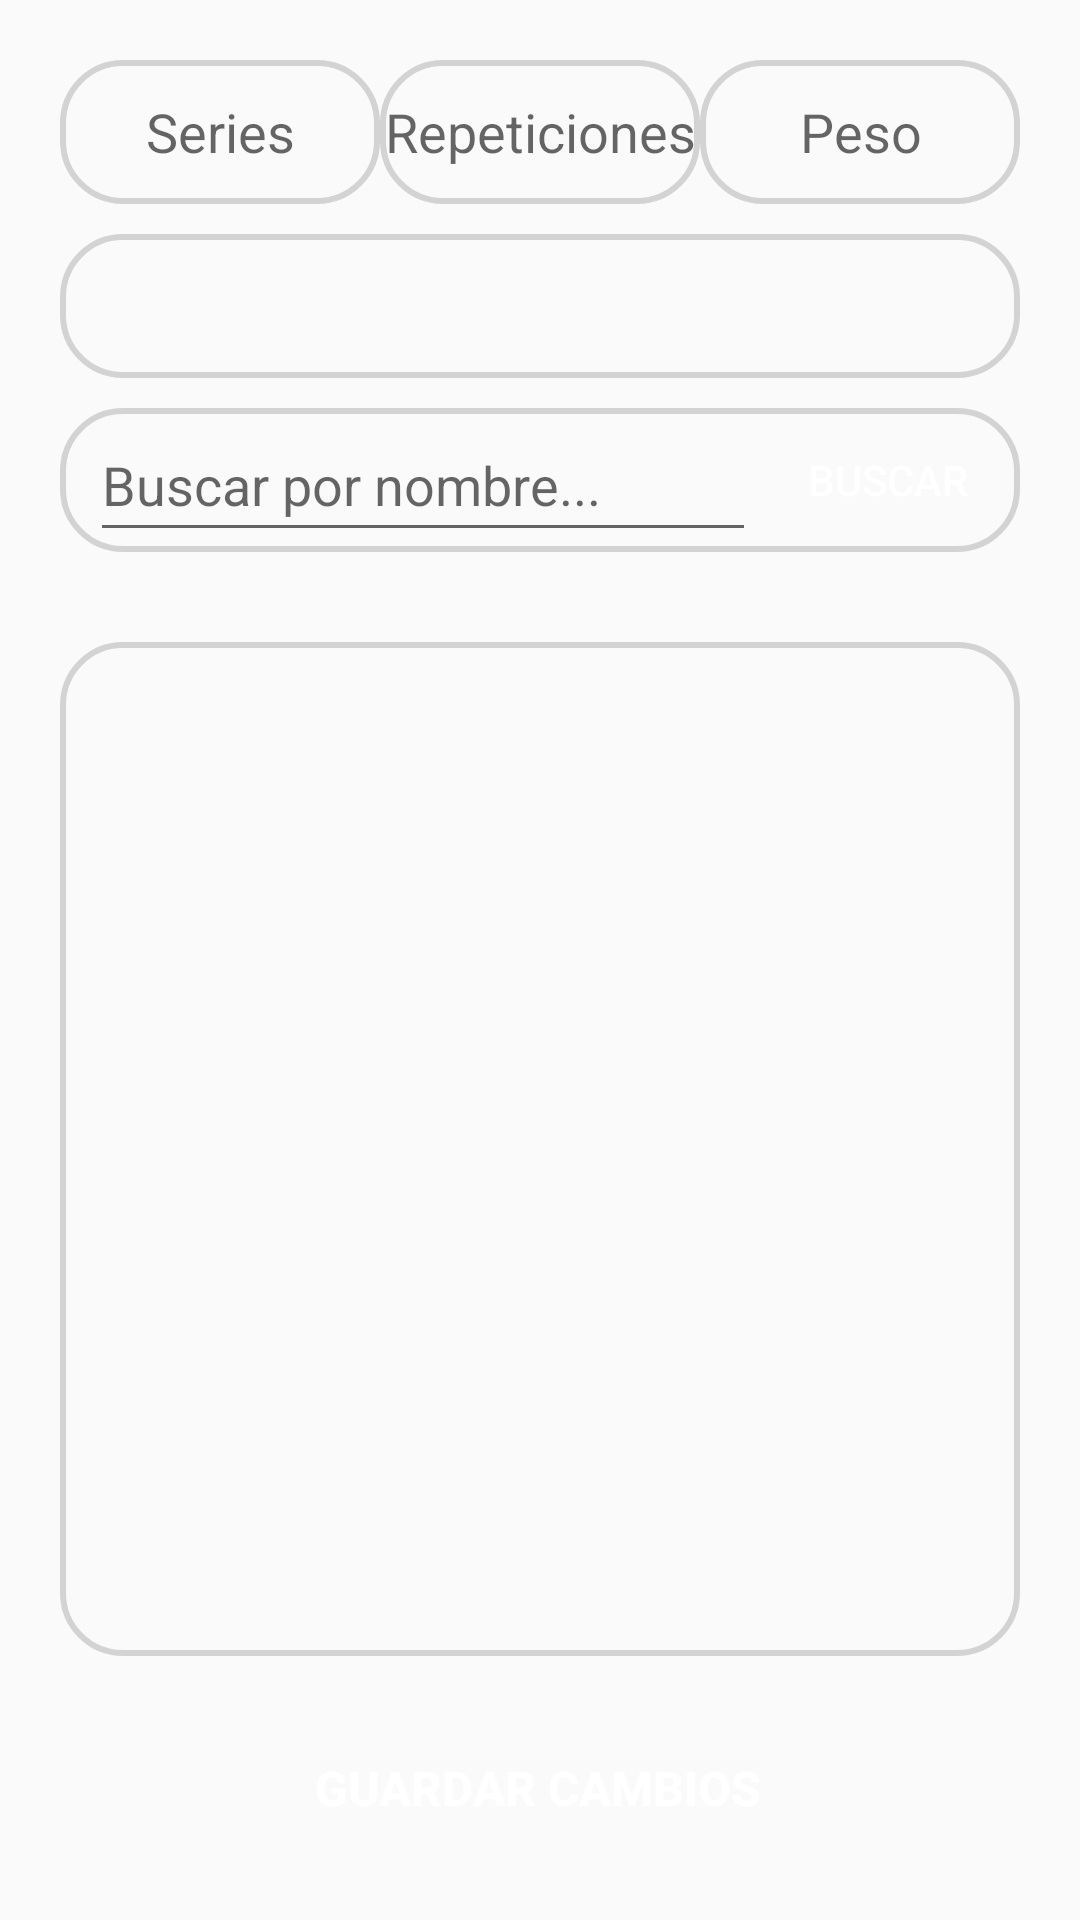

Reconstruct the res/layout file that produces this screen, plus the resources it refers to.
<!-- AndroidManifest.xml: application theme Theme.WorkoutPlus -->
<!-- res/layout/activity_exercise.xml -->
<?xml version="1.0" encoding="utf-8"?>
<androidx.constraintlayout.widget.ConstraintLayout xmlns:android="http://schemas.android.com/apk/res/android"
    xmlns:app="http://schemas.android.com/apk/res-auto"
    xmlns:tools="http://schemas.android.com/tools"
    android:layout_width="match_parent"
    android:layout_height="match_parent"
    tools:context=".ui.ExerciseActivity">

    <androidx.constraintlayout.widget.ConstraintLayout
        android:id="@+id/constraintLayout4"
        android:layout_width="match_parent"
        android:layout_height="wrap_content"
        android:layout_margin="20dp"
        app:layout_constraintEnd_toEndOf="parent"
        app:layout_constraintStart_toStartOf="parent"
        app:layout_constraintTop_toTopOf="parent">


        <LinearLayout
            android:id="@+id/linearLayout"
            android:layout_width="match_parent"
            android:layout_height="wrap_content"
            android:orientation="horizontal"
            app:layout_constraintTop_toTopOf="parent">

            <androidx.constraintlayout.widget.ConstraintLayout
                android:layout_width="0dp"
                android:layout_height="wrap_content"
                android:layout_weight="0.33">

                <EditText
                    android:id="@+id/sets"
                    android:layout_width="match_parent"
                    android:layout_height="wrap_content"
                    android:background="@drawable/edit_text_bg"
                    android:gravity="center"
                    android:hint="Series"
                    android:minHeight="48dp"
                    app:layout_constraintBottom_toBottomOf="parent"
                    app:layout_constraintEnd_toEndOf="parent"
                    app:layout_constraintStart_toStartOf="parent"
                    app:layout_constraintTop_toTopOf="parent" />
            </androidx.constraintlayout.widget.ConstraintLayout>


            <androidx.constraintlayout.widget.ConstraintLayout
                android:layout_width="0dp"
                android:layout_height="wrap_content"
                android:layout_weight="0.33">

                <EditText
                    android:id="@+id/reps"
                    android:layout_width="match_parent"
                    android:layout_height="wrap_content"
                    android:background="@drawable/edit_text_bg"
                    android:gravity="center"
                    android:hint="Repeticiones"
                    android:minHeight="48dp"
                    app:layout_constraintBottom_toBottomOf="parent"
                    app:layout_constraintEnd_toEndOf="parent"
                    app:layout_constraintStart_toStartOf="parent"
                    app:layout_constraintTop_toTopOf="parent" />
            </androidx.constraintlayout.widget.ConstraintLayout>


            <androidx.constraintlayout.widget.ConstraintLayout
                android:layout_width="0dp"
                android:layout_height="wrap_content"
                android:layout_weight="0.33">

                <EditText
                    android:id="@+id/weight"
                    android:layout_width="match_parent"
                    android:layout_height="wrap_content"
                    android:background="@drawable/edit_text_bg"
                    android:gravity="center"
                    android:hint="Peso"
                    android:minHeight="48dp"
                    app:layout_constraintBottom_toBottomOf="parent"
                    app:layout_constraintEnd_toEndOf="parent"
                    app:layout_constraintStart_toStartOf="parent"
                    app:layout_constraintTop_toTopOf="parent" />
            </androidx.constraintlayout.widget.ConstraintLayout>

        </LinearLayout>

        <LinearLayout
            android:layout_width="match_parent"
            android:layout_height="48dp"
            android:layout_marginVertical="10dp"
            android:background="@drawable/edit_text_bg"
            android:orientation="horizontal"
            android:paddingLeft="10dp"
            app:layout_constraintBottom_toBottomOf="parent"
            app:layout_constraintEnd_toEndOf="parent"
            app:layout_constraintStart_toStartOf="parent"
            app:layout_constraintTop_toBottomOf="@+id/category">

            <EditText
                android:id="@+id/searchInput"
                android:layout_width="0dp"
                android:layout_height="wrap_content"
                android:layout_weight="1"
                android:hint="Buscar por nombre..."
                android:inputType="text"
                android:minHeight="48dp" />

            <Button
                android:id="@+id/searchButton"
                android:layout_width="wrap_content"
                android:layout_height="match_parent"
                android:background="@drawable/button_bg"
                android:text="Buscar"
                android:textColor="@color/white" />
        </LinearLayout>

        <Spinner
            android:id="@+id/category"
            android:layout_width="match_parent"
            android:layout_height="48dp"
            android:layout_marginVertical="10dp"
            android:background="@drawable/edit_text_bg"
            android:paddingLeft="10dp"
            app:layout_constraintEnd_toEndOf="parent"
            app:layout_constraintStart_toStartOf="parent"
            app:layout_constraintTop_toBottomOf="@+id/linearLayout" />


    </androidx.constraintlayout.widget.ConstraintLayout>

    <androidx.recyclerview.widget.RecyclerView
        android:id="@+id/recyclerExerciseInfo"
        android:layout_width="match_parent"
        android:layout_height="0dp"
        android:layout_margin="20dp"
        android:background="@drawable/edit_text_bg"
        app:layout_constraintBottom_toTopOf="@+id/save"
        app:layout_constraintEnd_toEndOf="parent"
        app:layout_constraintStart_toStartOf="parent"
        app:layout_constraintTop_toBottomOf="@+id/constraintLayout4" />

    <Button
        android:id="@+id/save"
        android:layout_width="0dp"
        android:layout_height="wrap_content"
        android:background="@drawable/button_bg"
        android:text="Guardar cambios"
        android:layout_marginBottom="20dp"
        android:textColor="@color/white"
        android:textSize="16sp"
        android:textStyle="bold"
        app:layout_constraintBottom_toBottomOf="parent"
        app:layout_constraintEnd_toEndOf="parent"
        app:layout_constraintHorizontal_bias="0.487"
        app:layout_constraintStart_toStartOf="parent"
        app:layout_constraintWidth_percent=".8" />

</androidx.constraintlayout.widget.ConstraintLayout>
<!-- resources referenced by this layout -->
<resources>
  <color name="white">#FFFFFFFF</color>
  <!-- drawable edit_text_bg (drawable) -->
  <?xml version="1.0" encoding="utf-8"?>
  <shape xmlns:android="http://schemas.android.com/apk/res/android">
  
      <corners android:radius="20dp"/>
      <stroke
          android:width="2dp"
          android:color="@color/textArea"/>
  
  
  </shape>
  <style name="Theme.WorkoutPlus" parent="Base.Theme.WorkoutPlus" />
  <color name="textArea">#D3D3D3</color>
  <style name="Base.Theme.WorkoutPlus" parent="Theme.MaterialComponents.DayNight.NoActionBar.Bridge">
          
          
      </style>
</resources>
